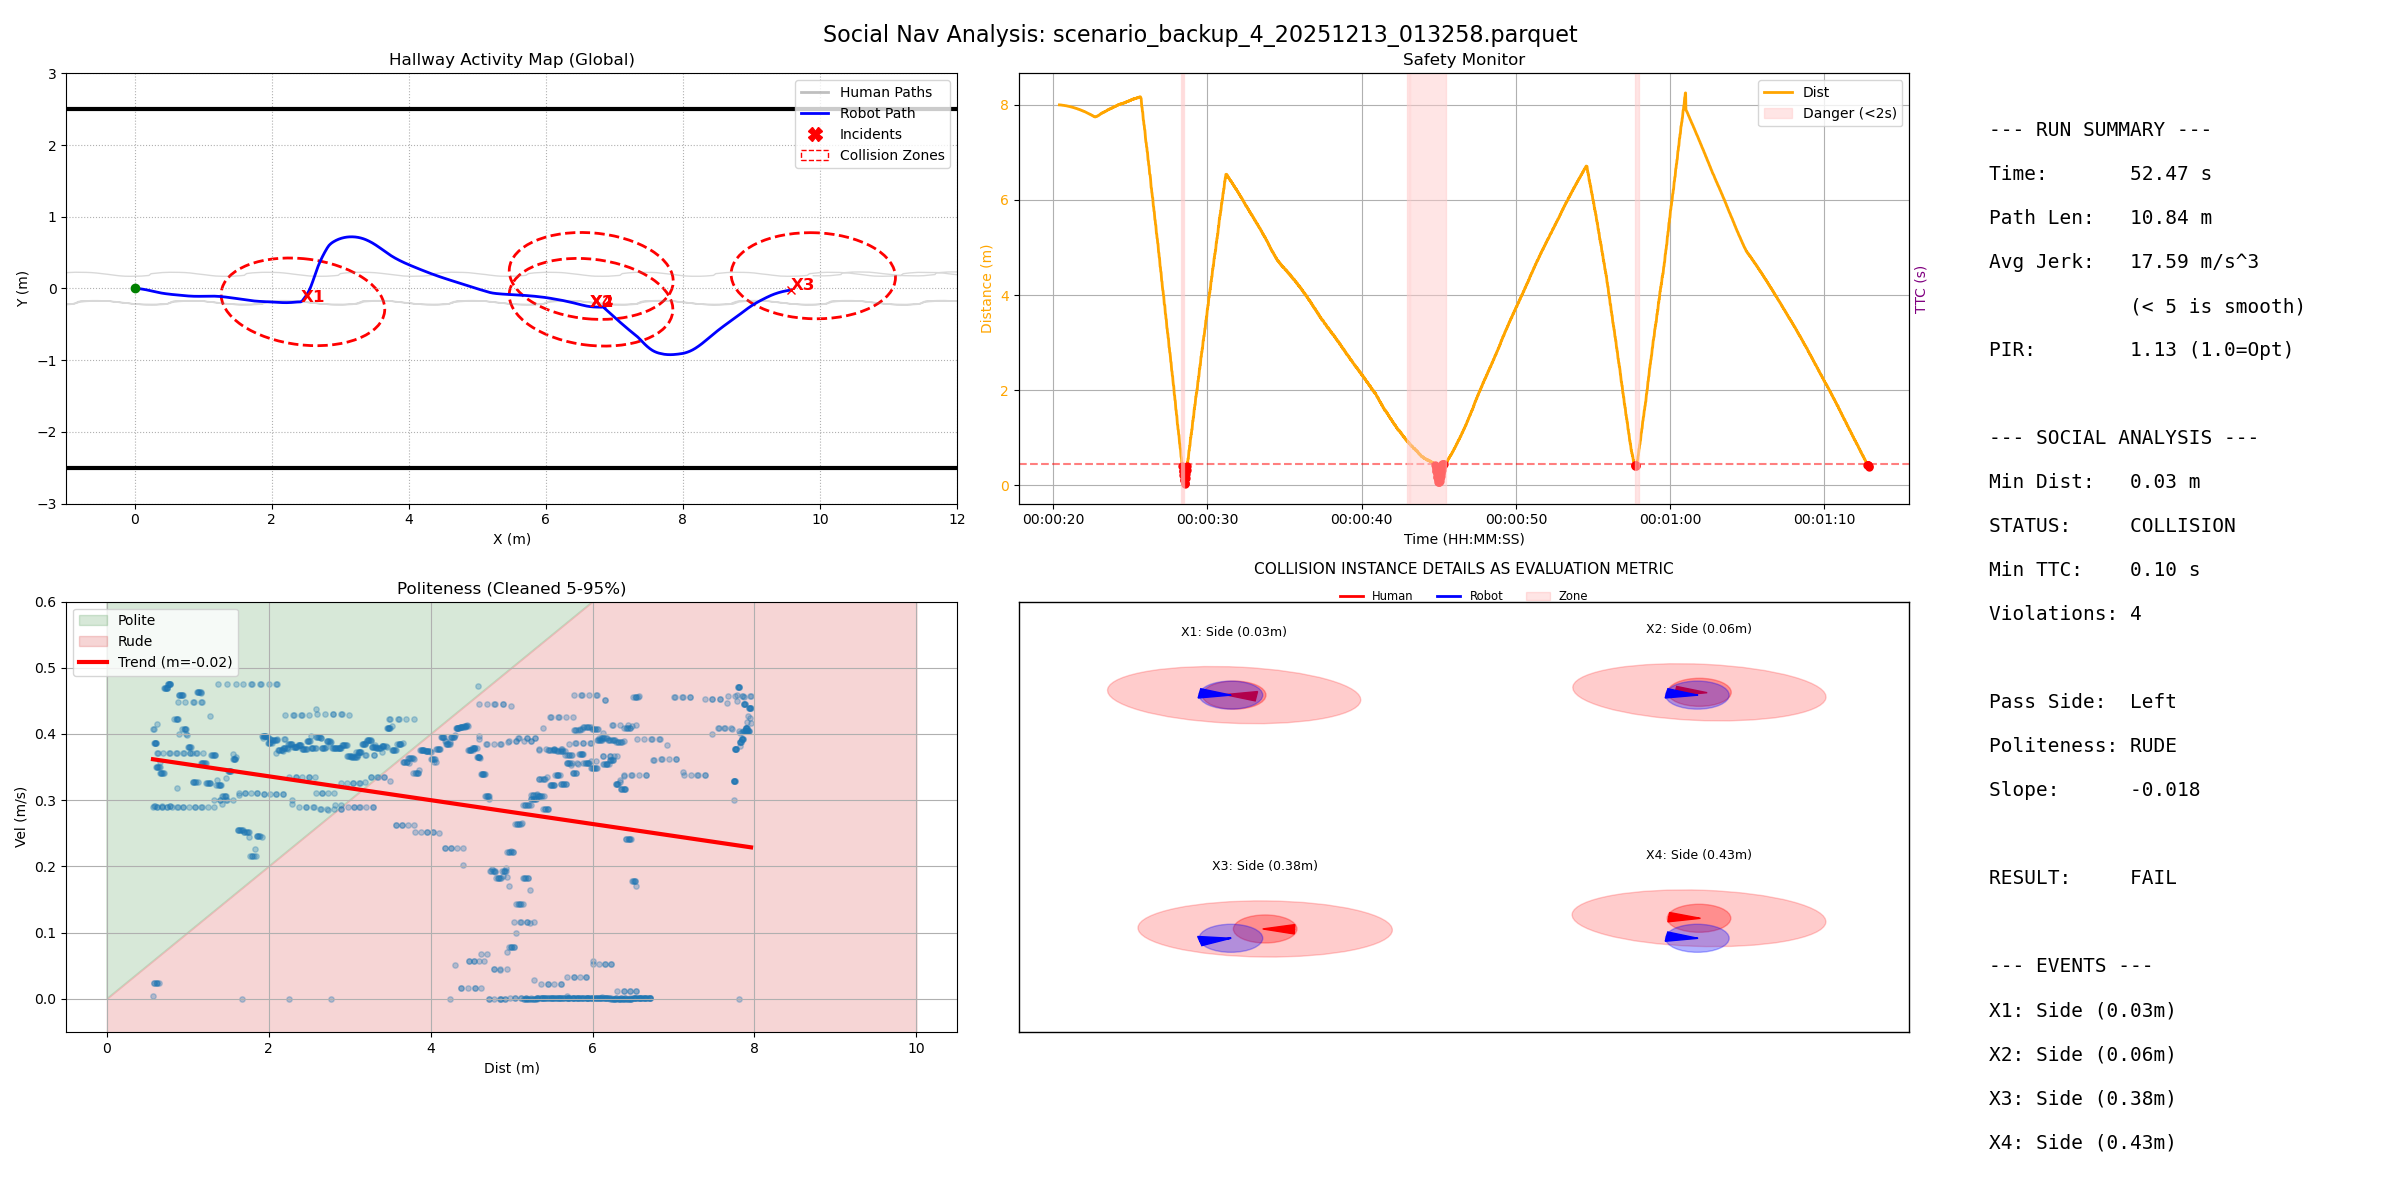

The data file committed next to this chart (first rows):
filename, duration, path_length, pir, avg_jerk, min_human_dist, safety_margin, min_ttc, intrusion_count, passing_preference, politeness_slope, politeness_status
scenario_backup_4_20251213_013258.parque…, 52.47, 10.84, 1.131, 17.59, 0.03042, -0.5696, 0.1, 4, Left, -0.01802, RUDE
